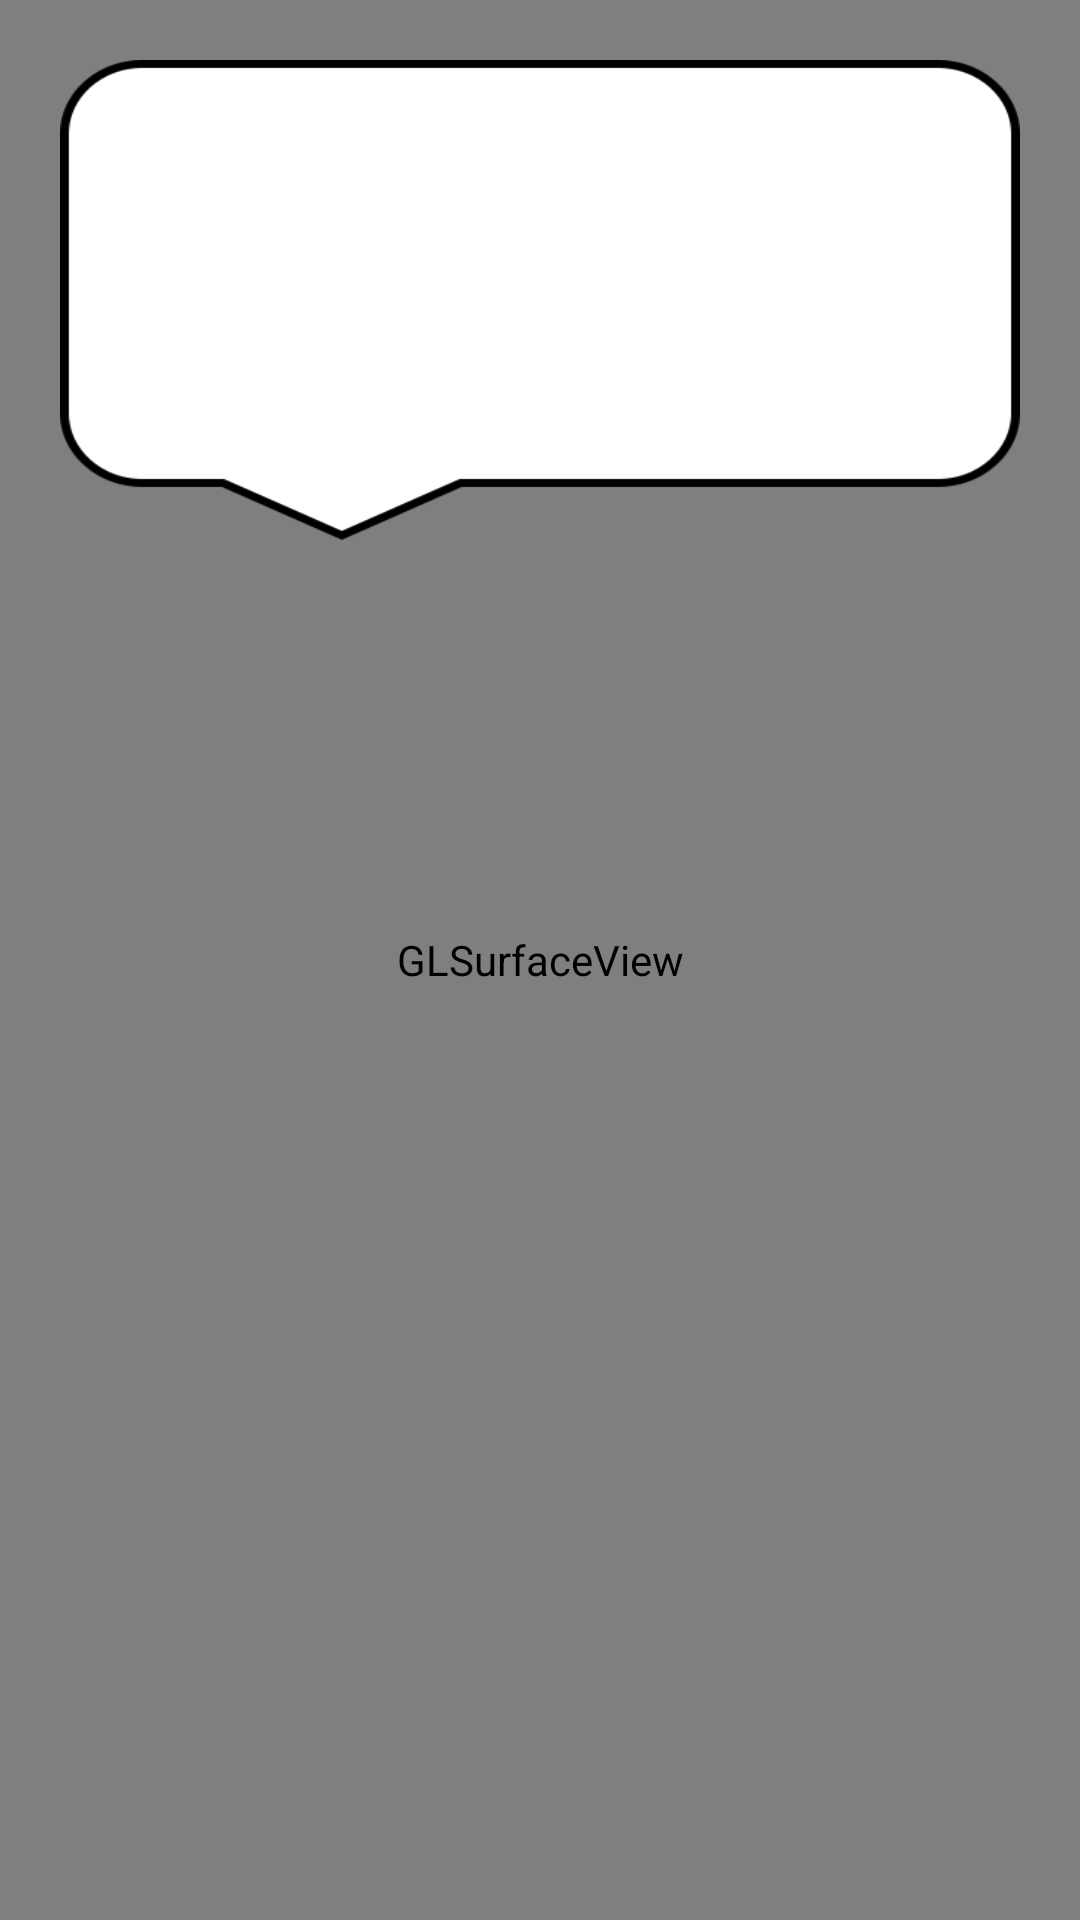

Here is an Android app screen rendered from its layout file. Give the layout XML and the strings, colors and styles it references.
<!-- AndroidManifest.xml: application theme AppTheme -->
<!-- res/layout/activity_action.xml -->
<?xml version="1.0" encoding="utf-8"?>
<layout
    xmlns:app="http://schemas.android.com/apk/res-auto"
    xmlns:android="http://schemas.android.com/apk/res/android"
    xmlns:tools="http://schemas.android.com/tools">
    <data>
        <variable name="viewModel" type="com.sample.example.moriagirl.viewmodels.TopicViewModel" />
    </data>
    <RelativeLayout
        android:id="@+id/content_action"
        android:layout_width="match_parent"
        android:layout_height="match_parent"
        tools:context="com.sample.example.moriagirl.views.ActionActivity">

        <android.opengl.GLSurfaceView
            android:id="@+id/surfaceView"
            android:layout_width="match_parent"
            android:layout_height="match_parent" />
        <TextView
            android:id="@+id/TextTextView"
            android:layout_width="match_parent"
            android:layout_height="160dp"
            android:background="@drawable/hukidasi"
            android:textSize="32sp"
            android:padding="20dp"
            android:layout_margin="20dp"
            android:layout_gravity="center_horizontal"
            android:text="@{viewModel.text}"
            tools:text="もりあが〜るですよ"/>

        <TextView
            android:layout_width="wrap_content"
            android:layout_height="wrap_content"
            android:id="@+id/LivelyLevelTextView"
            android:text="@{@string/lively_level + viewModel.livelyLevel}"
            android:layout_alignParentBottom="true"
            android:layout_alignParentEnd="true"
            android:textColor="@color/lively_level"
            android:textSize="26sp"
            tools:text="LivelyLevel = LEVEL" />

    </RelativeLayout>
</layout>
<!-- resources referenced by this layout -->
<resources>
  <color name="lively_level">#f45942</color>
  <!-- drawable hukidasi: png bitmap (drawable, 11661 bytes) -->
  <style name="AppTheme" parent="Theme.AppCompat.Light.DarkActionBar">
          
          <item name="colorPrimary">#FF9800</item>
          <item name="colorPrimaryDark">@color/colorPrimaryDark</item>
          <item name="colorAccent">@color/colorAccent</item>
          <item name="android:colorButtonNormal">#FF9800</item>
      </style>
  <color name="colorPrimaryDark">#303F9F</color>
  <color name="colorAccent">#FF4081</color>
</resources>
